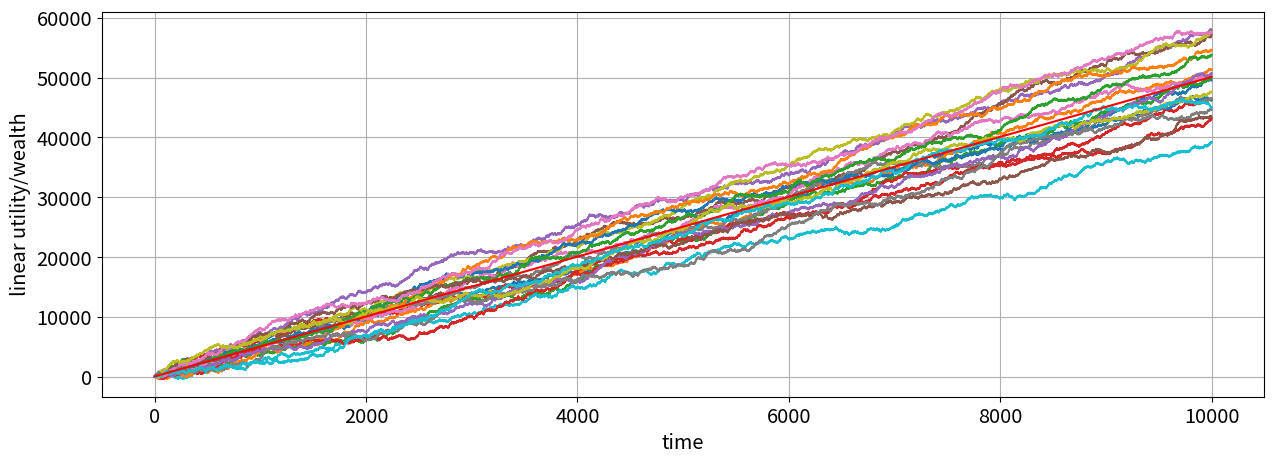

Here is the Python script that generated this plot:
# -*- coding: utf-8 -*-
"""
Created on Sat Jul 27 13:52:30 2019

@author: Lorenzo
"""

#################################################

import numpy as np
# import pandas as pd
from matplotlib import pyplot as plt
# from pylab import rcParams
# from collections import Counter
import matplotlib.pylab as pylab

#################################################

# storage matrix for 20 trajectories
trajectories = np.zeros((20,10001))

# setting random seed
np.random.seed(6)

# loop that creates the trajectory
for i in range(0,20):
    w = 100
    for element in range(1,10001):
        if 1 > (0.5*(50) + 0.5*(-40)):
            w = w + 1
            trajectories[i, element] = w
        else:
            if np.random.randint(0, 2, 1) == 1:
                w = w + 50
                trajectories[i, element] = w
            else:
                w = w - 40
                trajectories[i, element] = w

# 100$ at time t
trajectories[:,0] = 100

# defining expected utility
EU_constant = 5

# defining trajectory EU
trajectory_EU = list(100+(EU_constant)*(t) for t in range(0, 10001))

# plotting the trajectories + EU trajectory
params = {'legend.fontsize': 'x-large',
          'figure.figsize': (15, 5),
         'axes.labelsize': 'x-large',
         'axes.titlesize':'x-large',
         'xtick.labelsize':'x-large',
         'ytick.labelsize':'x-large'}
pylab.rcParams.update(params)

plt.xlabel('time', fontdict=None, labelpad=None)
plt.ylabel('linear utility/wealth', fontdict=None, labelpad=None)   
plt.grid()            
for i in range(0,20):
    plt.plot(trajectories[i,:])
plt.plot(trajectory_EU, color='red')

# saving the image
plt.savefig('thesis - linear utility 2b.pdf')

#################################################
